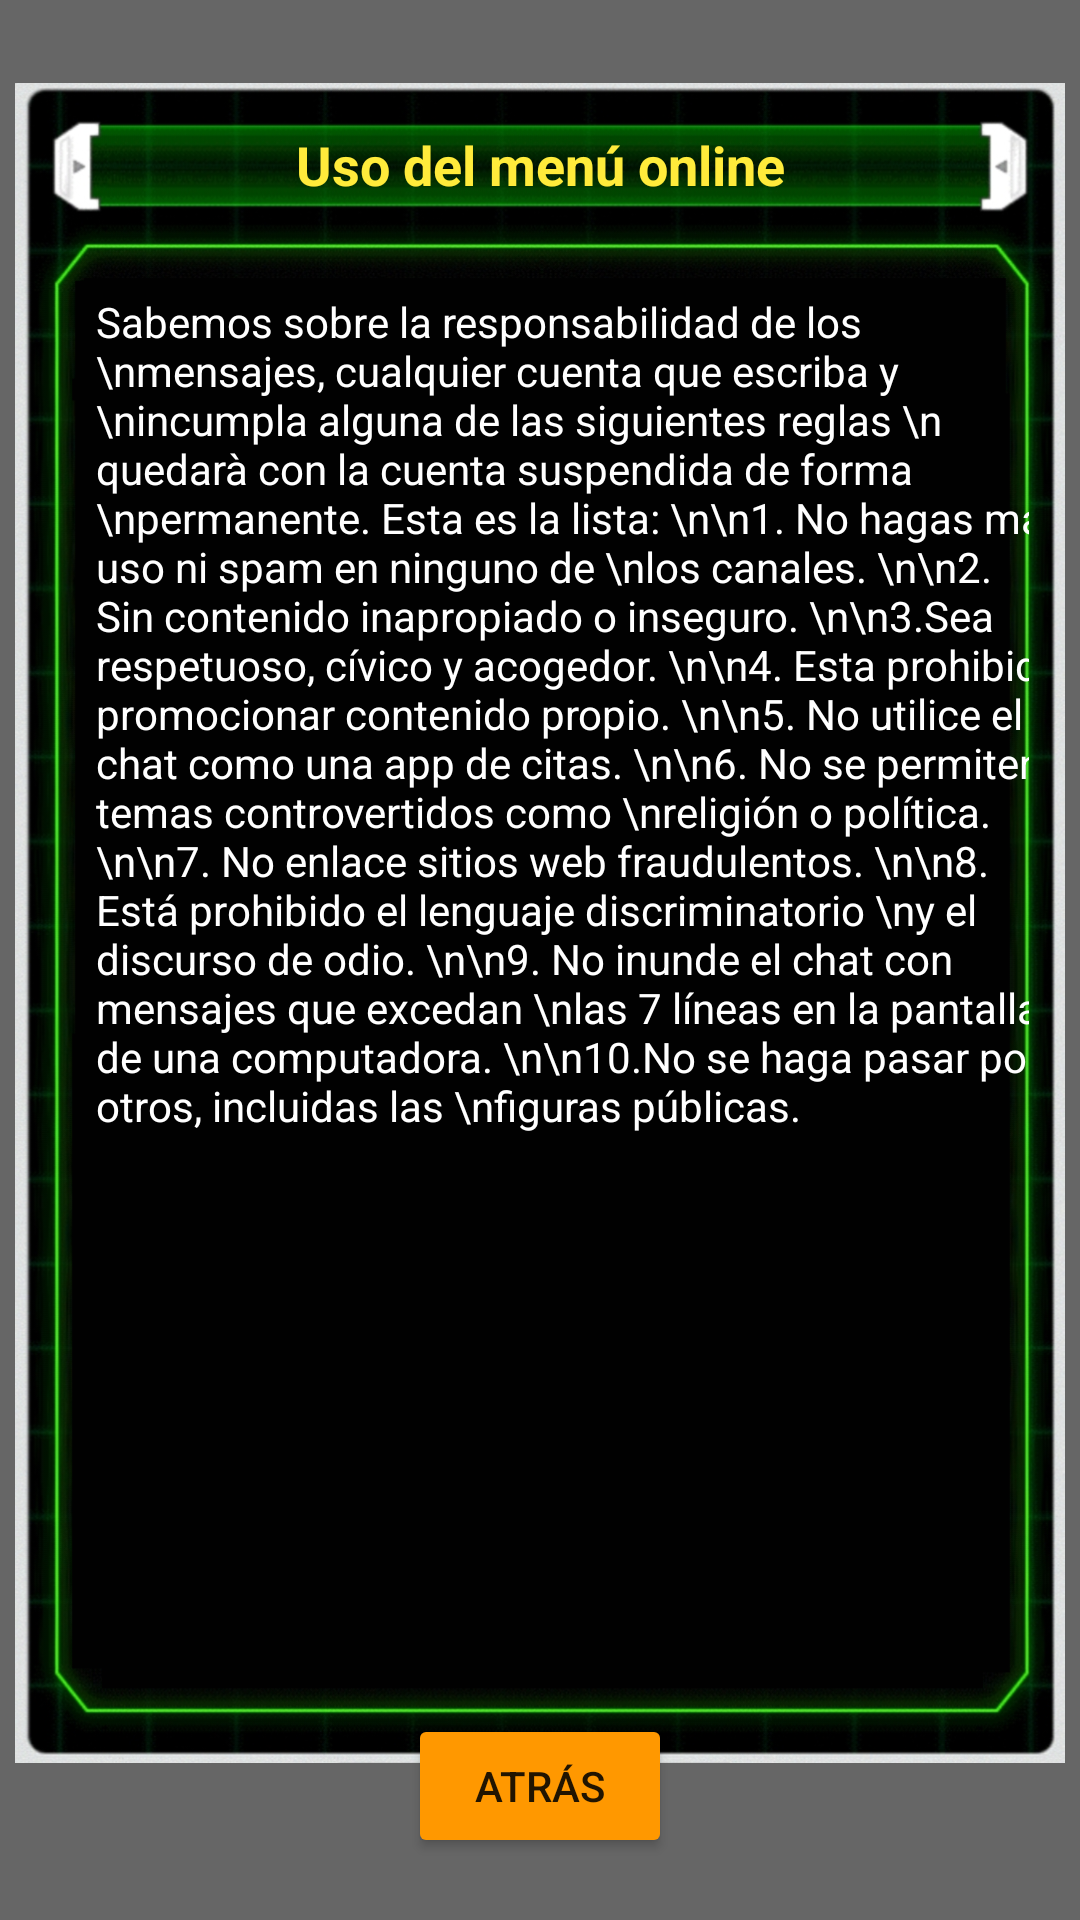

Write the Android layout XML for this screen, with the resource values it uses.
<!-- AndroidManifest.xml: application theme Theme.DragonWiki -->
<!-- res/layout/guia_6.xml -->
<?xml version="1.0" encoding="utf-8"?>
<androidx.constraintlayout.widget.ConstraintLayout xmlns:android="http://schemas.android.com/apk/res/android"
    xmlns:app="http://schemas.android.com/apk/res-auto"
    xmlns:tools="http://schemas.android.com/tools"
    android:layout_width="match_parent"
    android:layout_height="match_parent"
    android:background="@color/seminegro">


    <ImageView
        android:id="@+id/guia6"
        android:layout_width="350dp"
        android:layout_height="560dp"
        android:layout_marginBottom="25dp"
        app:layout_constraintBottom_toBottomOf="parent"
        app:layout_constraintEnd_toEndOf="parent"
        app:layout_constraintStart_toStartOf="parent"
        app:layout_constraintTop_toTopOf="parent"
        app:srcCompat="@drawable/fondoguias" />

    <Button
        android:id="@+id/cerrarguias6"
        android:layout_width="wrap_content"
        android:layout_height="wrap_content"
        android:layout_marginBottom="-32dp"
        android:text="Atrás"
        android:backgroundTint="@color/naranja"
        app:layout_constraintBottom_toBottomOf="@+id/guia6"
        app:layout_constraintEnd_toEndOf="@+id/guia6"
        app:layout_constraintStart_toStartOf="@+id/guia6" />

    <TextView
        android:id="@+id/titulo_guia6"
        android:layout_width="wrap_content"
        android:layout_height="wrap_content"
        android:layout_marginTop="15dp"
        android:text="Uso del menú online"
        android:textColor="@color/amarillo"
        android:textSize="18dp"
        android:textStyle="bold"
        app:layout_constraintEnd_toEndOf="@+id/guia6"
        app:layout_constraintStart_toStartOf="@+id/guia6"
        app:layout_constraintTop_toTopOf="@+id/guia6" />

    <androidx.constraintlayout.widget.ConstraintLayout
        android:id="@+id/constraintLayout"
        android:layout_width="0dp"
        android:layout_height="0dp"
        android:layout_marginStart="12dp"
        android:layout_marginTop="55dp"
        android:layout_marginEnd="12dp"
        android:layout_marginBottom="20dp"
        app:layout_constraintBottom_toBottomOf="@+id/guia6"
        app:layout_constraintEnd_toEndOf="@+id/guia6"
        app:layout_constraintStart_toStartOf="@+id/guia6"
        app:layout_constraintTop_toTopOf="@+id/guia6">

        <ScrollView
            android:layout_width="0dp"
            android:layout_height="0dp"
            app:layout_constraintBottom_toBottomOf="parent"
            app:layout_constraintEnd_toEndOf="parent"
            app:layout_constraintStart_toStartOf="parent"
            app:layout_constraintTop_toTopOf="parent">

            <androidx.constraintlayout.widget.ConstraintLayout
                android:layout_width="match_parent"
                android:layout_height="wrap_content">

                <TextView
                    android:id="@+id/texto1_guias6"
                    android:layout_width="wrap_content"
                    android:layout_height="wrap_content"
                    android:layout_marginStart="15dp"
                    android:layout_marginTop="15dp"
                    android:text="Sabemos sobre la responsabilidad de los \nmensajes, cualquier cuenta que escriba y \nincumpla alguna de las siguientes reglas \n quedarà con la cuenta suspendida de forma \npermanente. Esta es la lista: \n\n1. No hagas mal uso ni spam en ninguno de \nlos canales. \n\n2. Sin contenido inapropiado o inseguro. \n\n3.Sea respetuoso, cívico y acogedor. \n\n4. Esta prohibido promocionar contenido propio. \n\n5. No utilice el chat como una app de citas. \n\n6. No se permiten temas controvertidos como \nreligión o política. \n\n7. No enlace sitios web fraudulentos. \n\n8. Está prohibido el lenguaje discriminatorio \ny el discurso de odio. \n\n9. No inunde el chat con mensajes que excedan \nlas 7 líneas en la pantalla de una computadora. \n\n10.No se haga pasar por otros, incluidas las \nfiguras públicas."
                    android:textColor="@color/white"
                    app:layout_constraintStart_toStartOf="parent"
                    app:layout_constraintTop_toTopOf="parent" />

            </androidx.constraintlayout.widget.ConstraintLayout>
        </ScrollView>
    </androidx.constraintlayout.widget.ConstraintLayout>
</androidx.constraintlayout.widget.ConstraintLayout>
<!-- resources referenced by this layout -->
<resources>
  <color name="amarillo">#FFEB3B</color>
  <color name="naranja">#FF9800</color>
  <color name="seminegro">#99000000</color>
  <color name="white">#FFFFFFFF</color>
  <!-- drawable fondoguias: png bitmap (drawable-v24, 572321 bytes) -->
  <style name="Theme.DragonWiki" parent="Theme.MaterialComponents.DayNight.NoActionBar">
          
          <item name="colorPrimary">@color/purple_500</item>
          <item name="colorPrimaryVariant">@color/purple_700</item>
          <item name="colorOnPrimary">@color/white</item>
          
          <item name="colorSecondary">@color/teal_200</item>
          <item name="colorSecondaryVariant">@color/teal_700</item>
          <item name="colorOnSecondary">@color/black</item>
          
          <item name="android:statusBarColor" tools:targetApi="l">?attr/colorPrimaryVariant</item>
          
      </style>
  <color name="purple_500">#FF6200EE</color>
  <color name="purple_700">#FF3700B3</color>
  <color name="teal_200">#FF03DAC5</color>
  <color name="teal_700">#FF018786</color>
  <color name="black">#FF000000</color>
</resources>
